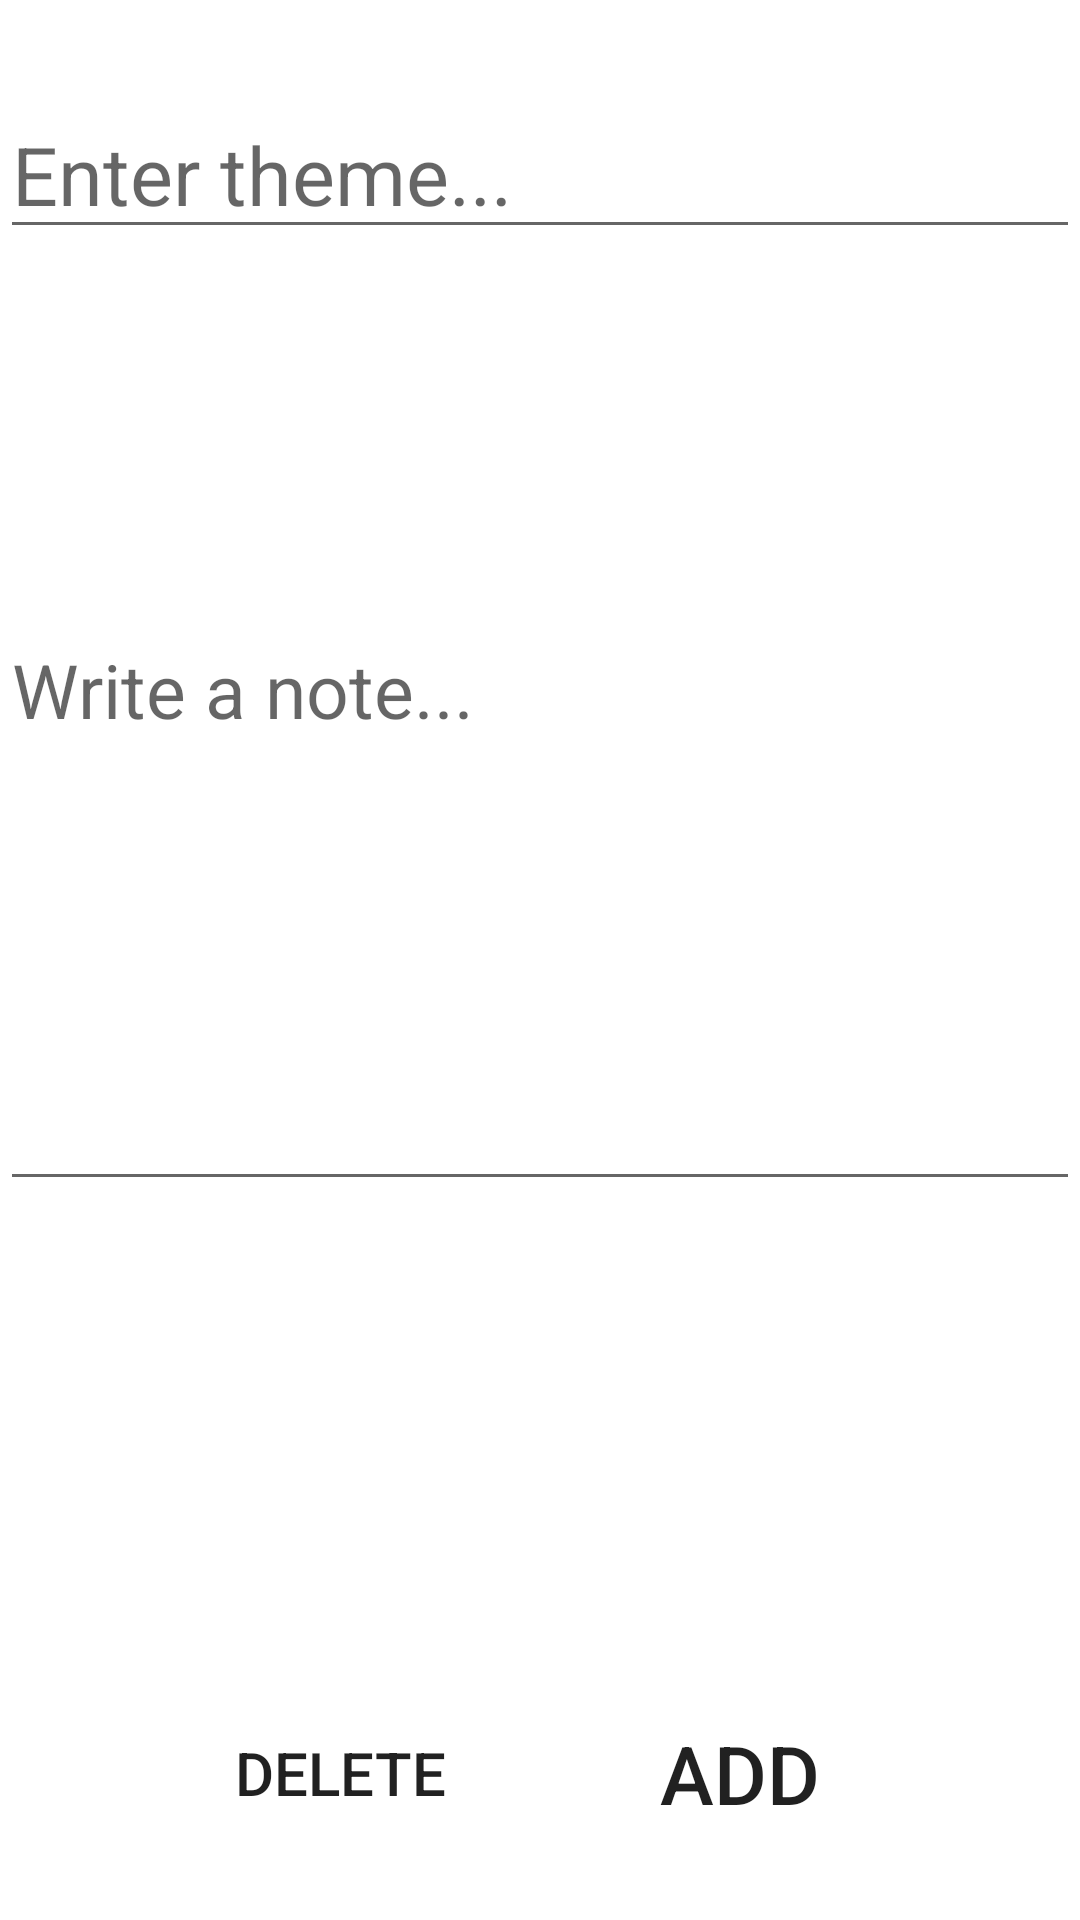

This screen was rendered from an Android layout file. Write that file and the resources it references.
<!-- AndroidManifest.xml: application theme Theme.TODOLISTV4_light -->
<!-- res/layout/activity_make_new_todo.xml -->
<?xml version="1.0" encoding="utf-8"?>
<androidx.constraintlayout.widget.ConstraintLayout xmlns:android="http://schemas.android.com/apk/res/android"
    xmlns:app="http://schemas.android.com/apk/res-auto"
    xmlns:tools="http://schemas.android.com/tools"
    android:layout_width="match_parent"
    android:layout_height="match_parent"
    tools:context=".MakeOrChangeTodoActivity"
    android:id="@+id/main_layout">


    <EditText
        android:id="@+id/theme_edt"
        android:layout_width="match_parent"
        android:layout_height="wrap_content"
        android:ems="10"
        android:hint="Enter theme..."
        android:textSize="27sp"
        android:gravity="start|top"
        android:layout_marginTop="30dp"
        android:inputType="textMultiLine"
        app:layout_constraintEnd_toEndOf="parent"
        app:layout_constraintStart_toStartOf="parent"
        app:layout_constraintTop_toTopOf="parent"
        tools:ignore="HardcodedText"
        android:importantForAutofill="no" />


    <EditText
        android:id="@+id/descr_edt"
        android:layout_width="match_parent"
        android:layout_height="wrap_content"
        android:ems="10"
        android:hint="Write a note..."
        android:textSize="25sp"
        android:gravity="start|top"
        android:layout_marginTop="120dp"
        android:inputType="textMultiLine"
        android:lines="6"
        app:layout_constraintEnd_toEndOf="parent"
        app:layout_constraintStart_toStartOf="parent"
        app:layout_constraintTop_toBottomOf="@+id/theme_edt"
        android:importantForAutofill="no"
        tools:ignore="HardcodedText" />

    <Button
        android:id="@+id/del_btn"
        android:layout_width="wrap_content"
        android:layout_height="wrap_content"
        android:text="Delete"
        android:textSize="20sp"
        android:layout_margin="25sp"
        android:background="@drawable/oval_button"
        android:onClick="onClickDelBtn"
        app:layout_constraintHorizontal_bias="0.2"
        app:layout_constraintBottom_toBottomOf="parent"
        app:layout_constraintEnd_toEndOf="parent"
        app:layout_constraintStart_toStartOf="parent"
        tools:ignore="UsingOnClickInXml" />

    <Button
        android:id="@+id/add_btn"
        android:layout_width="wrap_content"
        android:layout_height="wrap_content"
        android:text="Add"
        android:textSize="27sp"
        android:layout_margin="25dp"
        android:background="@drawable/oval_button"
        android:onClick="onClickAddBtn"
        app:layout_constraintHorizontal_bias="0.8"
        app:layout_constraintBottom_toBottomOf="parent"
        app:layout_constraintEnd_toEndOf="parent"
        app:layout_constraintStart_toStartOf="parent"
        tools:ignore="UsingOnClickInXml" />
</androidx.constraintlayout.widget.ConstraintLayout>
<!-- resources referenced by this layout -->
<resources>
  <style name="Theme.TODOLISTV4_light" parent="Theme.MaterialComponents.DayNight.DarkActionBar">
          
          <item name="colorPrimary">@color/purple_500</item>
          <item name="colorPrimaryVariant">@color/purple_700</item>
          <item name="colorOnPrimary">@color/white</item>
          
          <item name="colorSecondary">@color/teal_200</item>
          <item name="colorSecondaryVariant">@color/teal_700</item>
          <item name="colorOnSecondary">@color/black</item>
          
          <item name="android:statusBarColor">?attr/colorPrimaryVariant</item>
          
          <item name="windowActionBar">false</item>
  
          
  
  
          
          
      </style>
  <color name="purple_500">#7700FF</color>
  <color name="purple_700">#FF3700B3</color>
  <color name="white">#FFFFFFFF</color>
  <color name="teal_200">#FF03DAC5</color>
  <color name="teal_700">#FF018786</color>
  <color name="black">#FF000000</color>
</resources>
